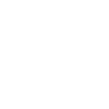
t = 0.00 s
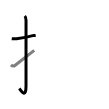
t = 2.50 s
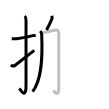
t = 5.25 s
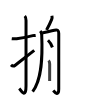
t = 7.75 s
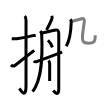
t = 10.50 s
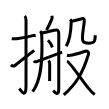
t = 13.00 s

The animated SVG that drew these frames (rendered in a browser with its animation timeline set to each time). Animation: 13 SMIL elements (animate=13); one cycle of 13.00 s.

<svg width="109px" height="109px" viewBox="0 0 px 109px" xmlns="http://www.w3.org/2000/svg" xmlns:xlink="http://www.w3.org/1999/xlink" xml:space="preserve" version="1.1"  baseProfile="full">
<path d="M11.75,38.67c1.8,0.22,3.02,0.32,4.87,0.06c4.68-0.66,10.45-1.62,16.15-3.07c0.91-0.23,1.89-0.03,2.89-0.15" style="fill:none;stroke:black;stroke-width:3;opacity:0">
  <animate attributeType="CSS" attributeName="opacity" from="0" to="1" begin="0s" dur="1s" repeatCount="0" fill="freeze" />
</path>
<path d="M24.77,16c0.93,0.93,1.26,2.25,1.26,4.52c0,15.23-0.01,53.71-0.01,65.15c0,14.25-5.32,4.28-6.77,2.75" style="fill:none;stroke:black;stroke-width:3;opacity:0">
  <animate attributeType="CSS" attributeName="opacity" from="0" to="1" begin="1s" dur="1s" repeatCount="0" fill="freeze" />
</path>
<path d="M11,64.93c1.54,1.54,2.56,1.65,4.25,0.32c5.25-4.12,7.88-6.12,19-14.83" style="fill:none;stroke:black;stroke-width:3;opacity:0">
  <animate attributeType="CSS" attributeName="opacity" from="0" to="1" begin="2s" dur="1s" repeatCount="0" fill="freeze" />
</path>
<path d="M51.93,15.75c0.29,1.25,0.36,2.12-0.25,3.65c-0.94,2.36-2.31,5.48-5.13,10.6" style="fill:none;stroke:black;stroke-width:3;opacity:0">
  <animate attributeType="CSS" attributeName="opacity" from="0" to="1" begin="3s" dur="1s" repeatCount="0" fill="freeze" />
</path>
<path d="M40.23,31.01c1.06,1.06,1.43,2.46,1.49,3.92c0.9,21.95,0.28,44.45-9.06,56.62" style="fill:none;stroke:black;stroke-width:3;opacity:0">
  <animate attributeType="CSS" attributeName="opacity" from="0" to="1" begin="4s" dur="1s" repeatCount="0" fill="freeze" />
</path>
<path d="M42.22,32.96c2.54-0.5,8.58-1.98,12.17-2.72c3.25-0.67,4.37-0.03,4.37,3.17c0,2.09-0.01,52.48-0.01,55.47c0,8.97-4.94,2.16-5.52,1.56" style="fill:none;stroke:black;stroke-width:3;opacity:0">
  <animate attributeType="CSS" attributeName="opacity" from="0" to="1" begin="5s" dur="1s" repeatCount="0" fill="freeze" />
</path>
<path d="M48,40.24c1.75,1.64,3.37,4.39,4.41,7.14" style="fill:none;stroke:black;stroke-width:3;opacity:0">
  <animate attributeType="CSS" attributeName="opacity" from="0" to="1" begin="6s" dur="1s" repeatCount="0" fill="freeze" />
</path>
<path d="M48.56,60.44c1,1,1.12,2.39,1.12,3.59c0,3.38-0.02,7.53-0.03,11.73c0,1.67-0.01,3.42-0.01,5.27" style="fill:none;stroke:black;stroke-width:3;opacity:0">
  <animate attributeType="CSS" attributeName="opacity" from="0" to="1" begin="7s" dur="1s" repeatCount="0" fill="freeze" />
</path>
<path d="M33.71,60.97c0.85,0.84,1.99,0.99,2.96,0.63c5.33-1.98,22.37-8.34,25.44-9.53" style="fill:none;stroke:black;stroke-width:3;opacity:0">
  <animate attributeType="CSS" attributeName="opacity" from="0" to="1" begin="8s" dur="1s" repeatCount="0" fill="freeze" />
</path>
<path d="M70.19,19.39c0.77,0.77,1.09,1.91,1.06,2.78c-0.26,7.46-2.01,19.08-5.01,24.04" style="fill:none;stroke:black;stroke-width:3;opacity:0">
  <animate attributeType="CSS" attributeName="opacity" from="0" to="1" begin="9s" dur="1s" repeatCount="0" fill="freeze" />
</path>
<path d="M72.16,21.24c3.34-0.74,7.42-1.95,9.69-2.53c1.87-0.48,2.66,0.44,2.48,2.39c-0.35,3.84-1.09,7.4-1.66,13.17c-0.66,6.73-0.12,8.9,5.73,8.9c5.82,0,6.85-1.46,6.85-7.85" style="fill:none;stroke:black;stroke-width:3;opacity:0">
  <animate attributeType="CSS" attributeName="opacity" from="0" to="1" begin="10s" dur="1s" repeatCount="0" fill="freeze" />
</path>
<path d="M66.96,55.18c1.67,0.32,3.31,0.34,5.28-0.12c4.02-0.94,11.56-3.28,12.92-3.78c2.1-0.78,3.91,0.97,3.32,2.95C82.33,74.66,75.5,84.25,63.79,94.98" style="fill:none;stroke:black;stroke-width:3;opacity:0">
  <animate attributeType="CSS" attributeName="opacity" from="0" to="1" begin="11s" dur="1s" repeatCount="0" fill="freeze" />
</path>
<path d="M67,61.12c2.53,0.71,12.75,16,21.8,27.57c1.73,2.22,3.56,4.27,5.93,5.81" style="fill:none;stroke:black;stroke-width:3;opacity:0">
  <animate attributeType="CSS" attributeName="opacity" from="0" to="1" begin="12s" dur="1s" repeatCount="0" fill="freeze" />
</path>
</svg>
